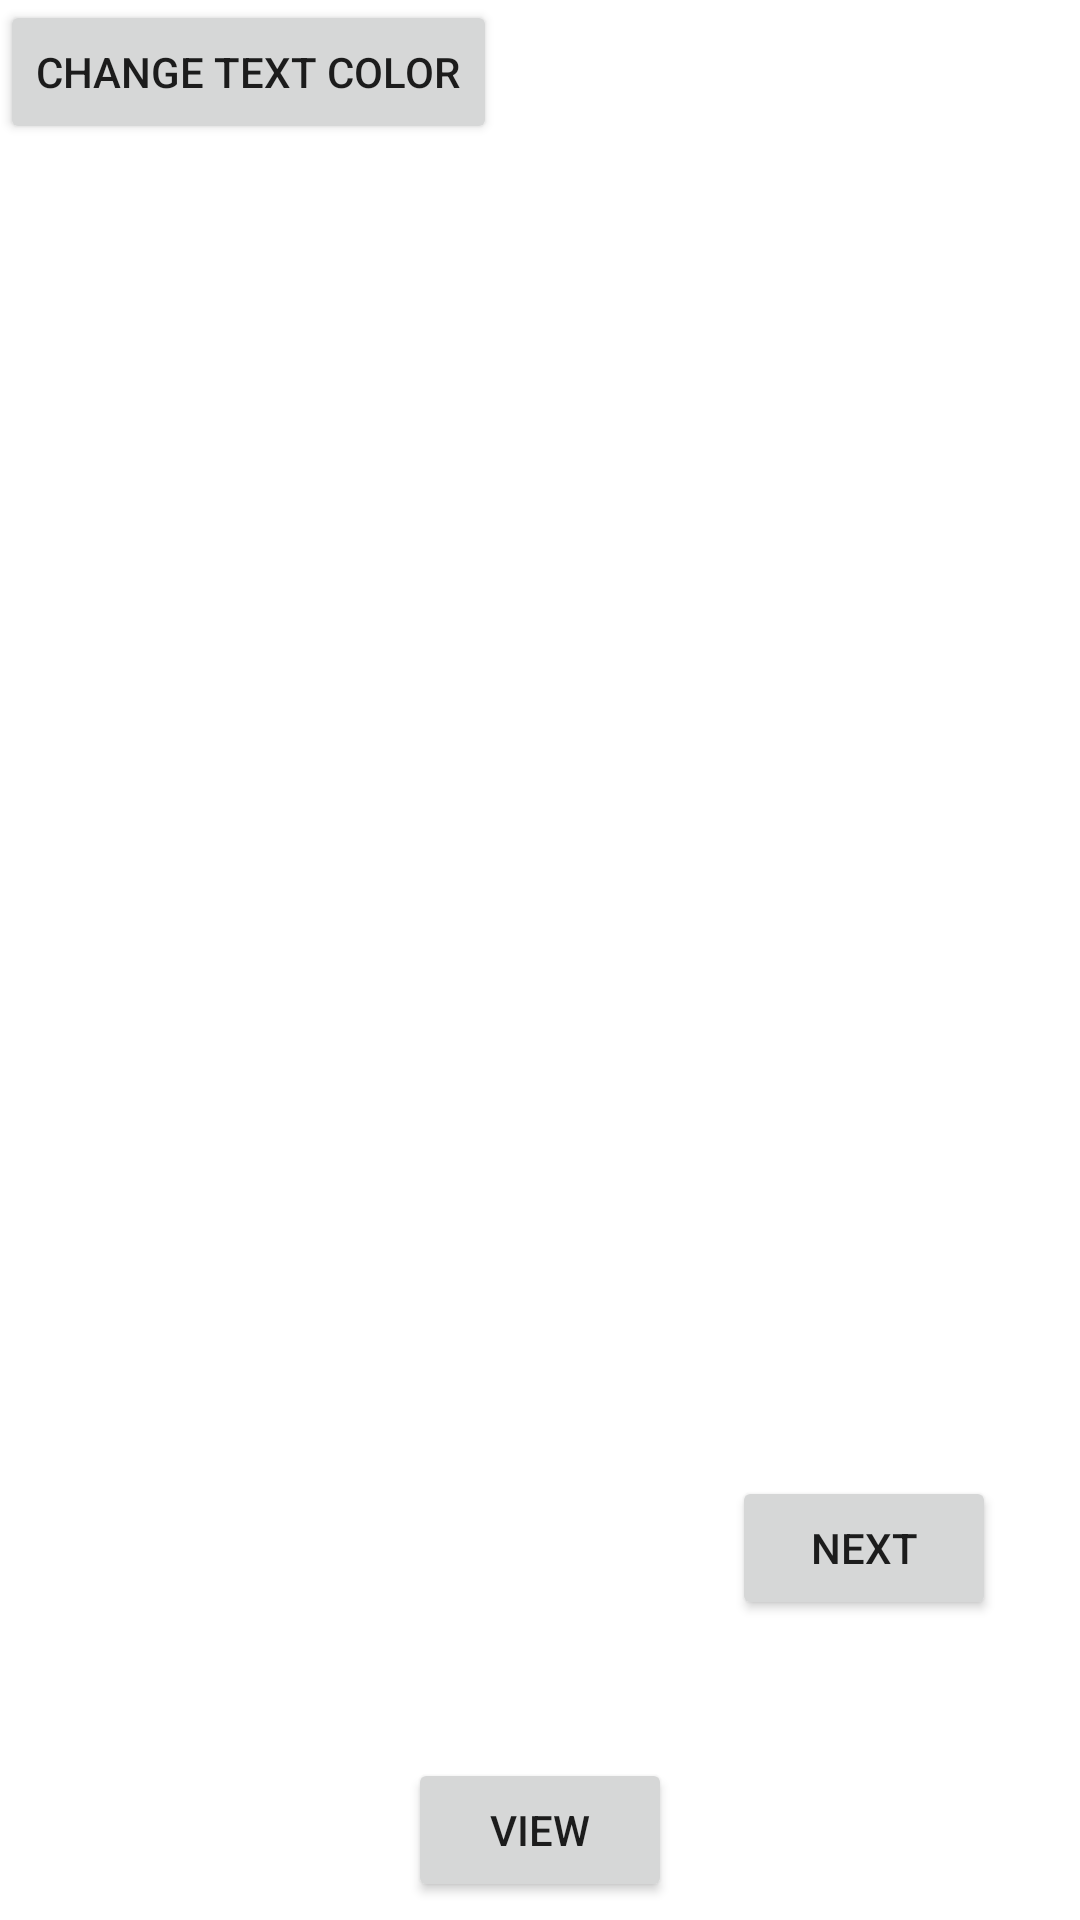

Layout XML and referenced resources for this Android screen:
<!-- AndroidManifest.xml: application theme Theme.Lab2 -->
<!-- res/layout/fragment_first.xml -->
<?xml version="1.0" encoding="utf-8"?>
<androidx.constraintlayout.widget.ConstraintLayout xmlns:android="http://schemas.android.com/apk/res/android"
    xmlns:app="http://schemas.android.com/apk/res-auto"
    xmlns:tools="http://schemas.android.com/tools"
    android:layout_width="match_parent"
    android:layout_height="match_parent"
    tools:context=".FirstFragment">

    <Button
        android:id="@+id/button_first"
        android:layout_width="wrap_content"
        android:layout_height="wrap_content"
        android:layout_marginEnd="28dp"
        android:layout_marginBottom="100dp"
        android:text="@string/next"
        app:layout_constraintBottom_toBottomOf="parent"
        app:layout_constraintEnd_toEndOf="parent" />

    <androidx.recyclerview.widget.RecyclerView
        android:id="@+id/recyclerview"
        android:layout_width="354dp"
        android:layout_height="556dp"
        android:layout_marginTop="24dp"
        app:layout_constraintEnd_toEndOf="parent"
        app:layout_constraintStart_toStartOf="parent"
        app:layout_constraintTop_toTopOf="parent" />

    <Button
        android:id="@+id/button"
        android:layout_width="wrap_content"
        android:layout_height="wrap_content"
        android:text="View"
        android:onClick="show"
        app:layout_constraintBottom_toBottomOf="parent"
        app:layout_constraintEnd_toEndOf="parent"
        app:layout_constraintStart_toStartOf="parent"
        app:layout_constraintTop_toBottomOf="@+id/recyclerview" />

    <Button
        android:layout_width="wrap_content"
        android:layout_height="wrap_content"
        android:onClick="changeColor"
        android:text="change text color"
        app:layout_constraintStart_toStartOf="parent"
        app:layout_constraintTop_toTopOf="parent" />

</androidx.constraintlayout.widget.ConstraintLayout>
<!-- resources referenced by this layout -->
<resources>
  <string name="next">Next</string>
  <style name="Theme.Lab2" parent="Theme.MaterialComponents.DayNight.DarkActionBar">
          
          <item name="colorPrimary">#5DCCFF</item>
          <item name="colorPrimaryVariant">#0679D5</item>
          <item name="colorOnPrimary">@color/white</item>
          
          <item name="colorSecondary">#F0C9CF</item>
          <item name="colorSecondaryVariant">#40060A00</item>
          <item name="colorOnSecondary">@color/black</item>
          
          <item name="android:statusBarColor" tools:targetApi="l">?attr/colorPrimaryVariant</item>
          
      </style>
  <!-- not gathered from this repository: default colours our renderer supplied (Android Studio template values) -->
  <color name="black">#FF000000</color>
  <color name="white">#FFFFFFFF</color>
</resources>
